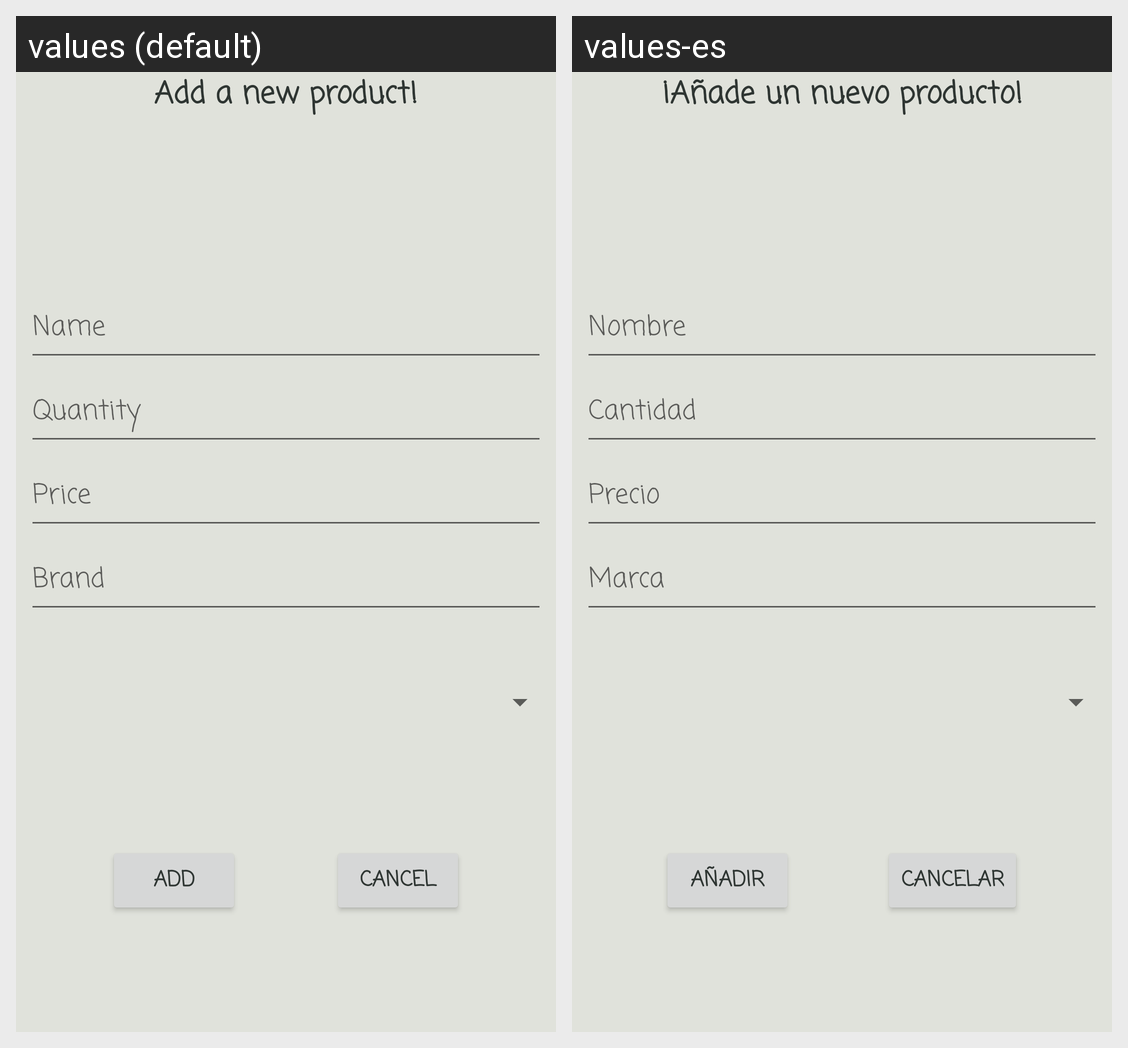

For this localized Android screen grid, give each drawn string resource with its value in every locale shown.
Android screen res/layout/activity_add_edit_products.xml rendered under 2 locales, left to right: values (default), values-es. Device: Nexus 5 (rendered at 1080×1920; each locale shown at half size, 540×960, under a caption strip naming it); theme Theme.AppCompat.Light.NoActionBar.
Strings drawn on this screen, with the default value and each locale's value (text and hints the layout hard-codes, and strings that could not be matched under every locale, appear in the picture but are not listed):

product_add
  values: Add a new product!
  values-es: ¡Añade un nuevo producto!

name
  values: Name
  values-es: Nombre

amount
  values: Quantity
  values-es: Cantidad

price
  values: Price
  values-es: Precio

brand
  values: Brand
  values-es: Marca

add
  values: Add
  values-es: Añadir

cancel
  values: Cancel
  values-es: Cancelar
